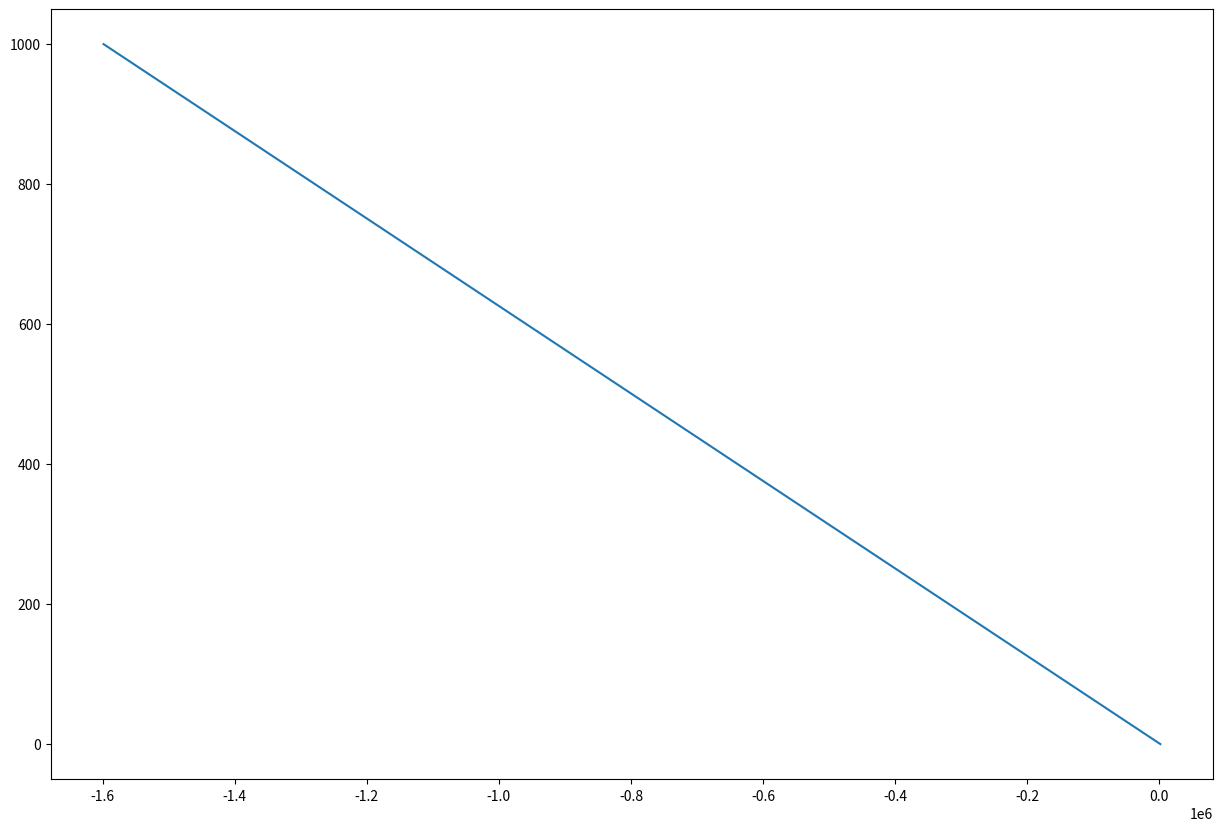

Here is the Python script that generated this plot:
import numpy as np

# check this out https://monrecifamoi.saulme.fr/salinite/sea_water_calculator_teos10.php

def calc_rho (S, T, p):
    """
    IES 80 – High Pressure International Equation of State of Seawater
    https://unesdoc.unesco.org/ark:/48223/pf0000047363

    :param S: Practical salinity (in ‰), range:   0‰ ≤ S ≤ 42‰
    :param T: Temperature (in ℃),        range:  -2℃ ≤ T ≤ 40℃
    :param p: Applied pressure (in bar), range: 0bar ≤ p ≤ 1000bar
    :return: Seawater density (in kg.m^-3)
    """

    # Density of the Standard Mean Ocean Water (SMOW) [Bigg, 1967]
    rho_W = 999.842594 + 6.793952e-2 * T - 9.09529e-3 * np.power(T, 2) + 1.001685e-4 * np.power(T, 3) - 1.120083e-6 * np.power(T, 4) + 6.536336e-9 * np.power(T, 5)
    
    # Coefficients
    A = 8.24493e-1 - 4.0899e-3 * T + 7.6438e-5 * np.power(T, 2) - 8.2467e-7 * np.power(T, 3) + 5.3875e-9 * np.power(T, 4)
    B = -5.72466e-3 + 1.0227e-4 * T - 1.6546e-6 * np.power(T, 2)
    C = 4.8314e-4

    # One Atmosphere International Equation of State of Seawater (1980) (standard error = 3.6e-3 kg.m-3; validity 0‰≤S≤42‰, -2℃≤T≤40℃)
    rho_1atm = rho_W + A * S + B * np.power(S, 1.5) + C * np.power(S, 2)



    # Pure water terms
    K_W = 19652.21 + 148.4206 * T - 2.327105 * np.power(T, 2) + 1.360477e-2 * np.power(T, 3) - 5.155288e-5 * np.power(T, 4)
    A_W = 3.239908 + 1.43713e-3 * T + 1.16092e-4 * np.power(T, 2) - 5.79905e-7 * np.power(T, 3)
    B_W = 8.50935e-5 - 6.12293e-6 * T + 5.2787e-8 * np.power(T, 2)

    K_1atm = K_W + \
        (54.6746 - 0.603459 * T + 1.09987e-2 * np.power(T, 2) - 6.1670e-5 * np.power(T, 3)) * S + \
        (7.944e-2 + 1.6483e-2 * T - 5.3009e-4 * np.power(T, 2)) * np.power(S, 1.5)
    A = A_W + \
        (2.2838e-3 - 1.0981e-5 * T - 1.6078e-6 * np.power(T, 2)) * S + \
        1.91075e-3 * np.power(S, 1.5)
    B = B_W + \
        (-9.9348e-7 + 2.0816e-8 * T + 9.1697e-10 * np.power(T, 2)) * S

    # Secant Bulk Modulus
    K = K_1atm + A * p + B * np.power(p, 2)

    # High Pressure International Equation of State of Seawater
    rho = rho_1atm / (1 - p / K)
    

    return rho


def calc_dS_rho (S, T, p):
    """
    IES 80 – High Pressure International Equation of State of Seawater
    https://unesdoc.unesco.org/ark:/48223/pf0000047363

    :param S: Practical salinity (in ‰), range:   0‰ ≤ S ≤ 42‰
    :param T: Temperature (in ℃),        range:  -2℃ ≤ T ≤ 40℃
    :param p: Applied pressure (in bar), range: 0bar ≤ p ≤ 1000bar
    :return: Seawater density (in kg.m^-3)
    """

    # Density of the Standard Mean Ocean Water (SMOW) [Bigg, 1967]
    rho_W = 999.842594 + 6.793952e-2 * T - 9.09529e-3 * np.power(T, 2) + 1.001685e-4 * np.power(T, 3) - 1.120083e-6 * np.power(T, 4) + 6.536336e-9 * np.power(T, 5)
    
    # Coefficients
    A = 8.24493e-1 - 4.0899e-3 * T + 7.6438e-5 * np.power(T, 2) - 8.2467e-7 * np.power(T, 3) + 5.3875e-9 * np.power(T, 4)
    B = -5.72466e-3 + 1.0227e-4 * T - 1.6546e-6 * np.power(T, 2)
    C = 4.8314e-4

    # One Atmosphere International Equation of State of Seawater (1980) (standard error = 3.6e-3 kg.m-3; validity 0‰≤S≤42‰, -2℃≤T≤40℃)
    rho_1atm = rho_W + A * S + B * np.power(S, 1.5) + C * np.power(S, 2)
    dS_rho_1atm = A + 1.5 * B * np.power(S, 0.5) + 2 * C * S  # derivative



    # Pure water terms
    K_W = 19652.21 + 148.4206 * T - 2.327105 * np.power(T, 2) + 1.360477e-2 * np.power(T, 3) - 5.155288e-5 * np.power(T, 4)
    A_W = 3.239908 + 1.43713e-3 * T + 1.16092e-4 * np.power(T, 2) - 5.79905e-7 * np.power(T, 3)
    B_W = 8.50935e-5 - 6.12293e-6 * T + 5.2787e-8 * np.power(T, 2)

    K_1atm = K_W + \
        (54.6746 - 0.603459 * T + 1.09987e-2 * np.power(T, 2) - 6.1670e-5 * np.power(T, 3)) * S + \
        (7.944e-2 + 1.6483e-2 * T - 5.3009e-4 * np.power(T, 2)) * np.power(S, 1.5)
    dS_K_1atm = (54.6746 - 0.603459 * T + 1.09987e-2 * np.power(T, 2) - 6.1670e-5 * np.power(T, 3)) + \
        1.5 * (7.944e-2 + 1.6483e-2 * T - 5.3009e-4 * np.power(T, 2)) * np.power(S, 0.5)
    A = A_W + \
        (2.2838e-3 - 1.0981e-5 * T - 1.6078e-6 * np.power(T, 2)) * S + \
        1.91075e-3 * np.power(S, 1.5)
    dS_A_1atm = (2.2838e-3 - 1.0981e-5 * T - 1.6078e-6 * np.power(T, 2)) + \
        1.5 * 1.91075e-3 * np.power(S, 0.5)
    B = B_W + \
        (-9.9348e-7 + 2.0816e-8 * T + 9.1697e-10 * np.power(T, 2)) * S
    dS_B_1atm = -9.9348e-7 + 2.0816e-8 * T + 9.1697e-10 * np.power(T, 2)

    # Secant Bulk Modulus
    K = K_1atm + A * p + B * np.power(p, 2)
    dS_K = dS_K_1atm + dS_A_1atm * p + dS_B_1atm * np.power(p, 2)

    # High Pressure International Equation of State of Seawater
    denom = 1 - p / K
    dS_denom = p * dS_K / np.power(K, 2)
    rho = rho_1atm / denom
    dS_rho = (dS_rho_1atm * denom - rho_1atm * dS_denom) / np.power(denom, 2)
    
    return dS_rho


def calc_dp_rho (S, T, p):
    """
    IES 80 – High Pressure International Equation of State of Seawater
    https://unesdoc.unesco.org/ark:/48223/pf0000047363

    :param S: Practical salinity (in ‰), range:   0‰ ≤ S ≤ 42‰
    :param T: Temperature (in ℃),        range:  -2℃ ≤ T ≤ 40℃
    :param p: Applied pressure (in bar), range: 0bar ≤ p ≤ 1000bar
    :return: Seawater density (in kg.m^-3)
    """

    # Density of the Standard Mean Ocean Water (SMOW) [Bigg, 1967]
    rho_W = 999.842594 + 6.793952e-2 * T - 9.09529e-3 * np.power(T, 2) + 1.001685e-4 * np.power(T, 3) - 1.120083e-6 * np.power(T, 4) + 6.536336e-9 * np.power(T, 5)
    
    # Coefficients
    A = 8.24493e-1 - 4.0899e-3 * T + 7.6438e-5 * np.power(T, 2) - 8.2467e-7 * np.power(T, 3) + 5.3875e-9 * np.power(T, 4)
    B = -5.72466e-3 + 1.0227e-4 * T - 1.6546e-6 * np.power(T, 2)
    C = 4.8314e-4

    # One Atmosphere International Equation of State of Seawater (1980) (standard error = 3.6e-3 kg.m-3; validity 0‰≤S≤42‰, -2℃≤T≤40℃)
    rho_1atm = rho_W + A * S + B * np.power(S, 1.5) + C * np.power(S, 2)



    # Pure water terms
    K_W = 19652.21 + 148.4206 * T - 2.327105 * np.power(T, 2) + 1.360477e-2 * np.power(T, 3) - 5.155288e-5 * np.power(T, 4)
    A_W = 3.239908 + 1.43713e-3 * T + 1.16092e-4 * np.power(T, 2) - 5.79905e-7 * np.power(T, 3)
    B_W = 8.50935e-5 - 6.12293e-6 * T + 5.2787e-8 * np.power(T, 2)

    K_1atm = K_W + \
        (54.6746 - 0.603459 * T + 1.09987e-2 * np.power(T, 2) - 6.1670e-5 * np.power(T, 3)) * S + \
        (7.944e-2 + 1.6483e-2 * T - 5.3009e-4 * np.power(T, 2)) * np.power(S, 1.5)
    A = A_W + \
        (2.2838e-3 - 1.0981e-5 * T - 1.6078e-6 * np.power(T, 2)) * S + \
        1.91075e-3 * np.power(S, 1.5)
    B = B_W + \
        (-9.9348e-7 + 2.0816e-8 * T + 9.1697e-10 * np.power(T, 2)) * S

    # Secant Bulk Modulus
    K = K_1atm + A * p + B * np.power(p, 2)
    dp_K = A + 2 * B * p

    # High Pressure International Equation of State of Seawater
    denom = 1 - p / K
    dp_denom = -1 / K + p / np.power(K, 2) * dp_K
    rho = rho_1atm / (1 - p / K)
    dp_rho = -1 * rho_1atm * dp_denom / np.power(denom, 2)
    

    return dp_rho



def freezing_temperature (S, p):
    """
    Millero & Leung equation (1976)
    https://cahier-de-prepa.fr/tsi2-riquet/download?id=705

    :param S: Practical salinity (in ‰)
    :param p: Applied pressure (in bar)
    :return: Freezing temperature (in ℃)
    """
    T_f = -0.0575 * S + 1.710523e-3 * np.power(S, 1.5) - 2.154996e-4 * np.power(S, 2) - 7.53e-4 * p
    return T_f





### COEFFICIENTS ÉLASTIQUES
def calc_alpha_V (S, T, p):
    """
    Cubic thermal expansion coefficient (alpha_V) – Coefficient de dilatation thermique
    """
    rho = calc_rho(S, T, p)
    raise NotImplementedError
    dT_rho = calc_dT_rho(S, T, p)
    return -1 * dT_rho / rho

def calc_beta (S, T, p):
    """
    Salinity contraction coefficient (beta) – Coefficient de contraction haline
    """
    rho = calc_rho(S, T, p)
    dS_rho = calc_dS_rho(S, T, p)
    return dS_rho / rho

def calc_kappa_T (S, T, p):
    """
    Compressibility (kappa_T) – Coefficient de compressibilité isotherme
    """
    rho = calc_rho(S, T, p)
    dp_rho = calc_dp_rho(S, T, p)
    return dp_rho / rho



def sound_velocity (S, T, p):
    raise NotImplementedError
    kappa_T = calc_kappa_T(S, T, p)
    rho = calc_rho(S, T, p)
    return np.power(1 / (kappa_T * rho), 0.5)


def sound_velocity_medwin_p (S, T, p):
    """
    Sound velocity in seawater (H. Medwin)
    http://lecalve.univ-tln.fr/oceano/fiches/fiche3F.htm

    :param S: Practical salinity (in ‰)
    :param T: Temperature (in ℃)
    :param p: Applied pressure (in Pa)
    :return: Sound velocity (in m.s^-1)
    """

    c = 1449.2 + \
        4.6 * T - 0.055 * np.power(T, 2) + 0.00029 * np.power(T, 3) + \
        (1.34 - 0.01 * T) * (S - 35) + \
        1.58e-6 * p  # 0,016 z 
    
    return c


def sound_velocity_simplified (S, T, z):
    """
    Sound velocity in seawater (simplified formula)
    http://lecalve.univ-tln.fr/oceano/fiches/fiche3F.htm

    :param S: Practical salinity (in ‰)
    :param T: Temperature (in ℃)
    :param z: Altitude (in m)
    :return: Sound velocity (in m.s^-1)
    """

    c = 1410 + 4.21 * T - 0.037 * np.power(T, 2) + 1.1 * S - 0.018 * z
    
    return c


def sound_velocity_leroy (S, T, z):
    """
    Sound velocity in seawater (Claude Leroy)
    http://lecalve.univ-tln.fr/oceano/fiches/fiche3F.htm

    :param S: Practical salinity (in ‰), range:     30‰ ≤ S ≤ 42‰
    :param T: Temperature (in ℃),        range:     -2℃ ≤ T ≤ 24.5℃
    :param z: Altitude (in m),           range: -1000m ≤ z ≤ 0m
    :return: Sound velocity (in m.s^-1)
    """

    c = 1492.9 + \
        3 * (T-10) - 0.006 * np.power(T-10, 2) - 0.04 * np.power(T-18, 2) + \
        1.2 * (S-35) - 0.01 * (T-18) * (S-35) - \
        z / 61
    
    return c
    

def sound_velocity_medwin (S, T, z):
    """
    Sound velocity in seawater (H. Medwin)
    http://lecalve.univ-tln.fr/oceano/fiches/fiche3F.htm

    :param S: Practical salinity (in ‰), range:     0‰ ≤ S ≤ 45‰
    :param T: Temperature (in ℃),        range:     0℃ ≤ T ≤ 35℃
    :param z: Altitude (in m),           range: -1000m ≤ z ≤ 0m
    :return: Sound velocity (in m.s^-1)
    """

    c = 1449.2 + \
        4.6 * T - 0.055 * np.power(T, 2) + 0.00029 * np.power(T, 3) + \
        (1.34 - 0.01 * T) * (S - 35) - \
        0.016 * z 
    
    return c


def sound_velocity_mackenzie (S, T, z):
    """
    Sound velocity in seawater (Mackenzie)
    http://lecalve.univ-tln.fr/oceano/fiches/fiche3F.htm

    :param S: Practical salinity (in ‰), range:     0‰ ≤ S ≤ 40‰
    :param T: Temperature (in ℃),        range:     0℃ ≤ T ≤ 30℃
    :param z: Altitude (in m),           range: -1000m ≤ z ≤ 0m
    :return: Sound velocity (in m.s^-1)
    """

    c = 1448.96 + \
        4.591 * T - 0.05304 * np.power(T, 2) + 0.0002374 * np.power(T, 3) + \
        1.34 * (S-35) - 0.01025 * T * (S-35) - \
        0.016 * z + 0.0000001675 * np.power(z, 2)
    
    return c















import matplotlib.pyplot as plt
plt.figure(figsize=(15, 10))



S = np.linspace(0, 42, 100)
T = np.linspace(-2, 40, 100)
p = np.linspace(0, 1000, 100)

# rho = calc_rho(S, 5, 0)
# dS_rho = calc_dS_rho(S, 5, 0)
# plt.plot(S, rho)
# plt.plot(S, dS_rho)

# rho_35 = calc_rho(35, T, 0)
# plt.plot(T, rho_35)

# rho = calc_rho(35, 5, p)
# dp_rho = calc_dp_rho(35, 5, p)
# plt.plot(p, rho)
# plt.plot(p, dp_rho)

# beta = calc_beta(S, 5, 0)
# plt.plot(S, beta)

# c = sound_velocity_simplified(S, 5, 0)
# plt.plot(S, c)

c = sound_velocity_medwin(35, 5, p * 1e5)
plt.plot(c, p)

plt.show()


